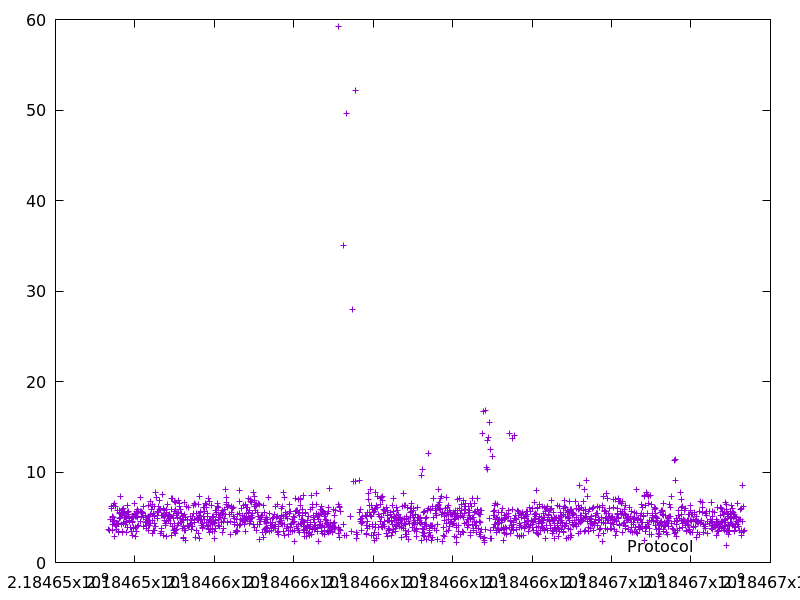

The data file committed next to this chart (first rows):
2184653344.4522758, 3.705694
2184653362, 3.582
2184653397, 4.797
2184653405, 5.954
2184653420, 6.148
2184653424, 3.534
2184653432, 4.948
2184653440, 5.038
2184653444, 4.174
2184653451, 4.497
2184653462, 6.271
2184653472, 4.952
2184653477, 4.642
2184653483, 6.514
2184653487, 2.871
2184653502, 6.193
2184653515, 4.092
2184653524, 3.606
2184653529, 4.269
2184653538, 4.018
2184653564, 4.335
2184653570, 5.778
2184653576, 4.331
2184653590, 3.369
2184653597, 3.456
2184653602, 4.824
2184653608, 5.411
2184653613, 5.513
2184653619, 5.721
2184653629, 7.332
2184653641, 5.006
2184653662, 5.263
2184653666, 4.2
2184653682, 5.849
2184653685, 3.36
2184653693, 5.238
2184653696, 3.409
2184653701, 4.424
2184653708, 5.981
2184653714, 5.65
2184653722, 4.357
2184653729, 4.985
2184653735, 5.218
2184653743, 5.489
2184653748, 5.454
2184653753, 4.955
2184653767, 4.208
2184653774, 3.306
2184653780, 4.491
2184653785, 5.06
2184653793, 4.48
2184653798, 4.832
2184653807, 5.569
2184653816, 3.876
2184653823, 6.349
2184653829, 5.338
2184653836, 5.648
2184653846, 5.063
2184653852, 4.617
2184653863, 4.58
2184653871, 4.853
... 1,665 more rows
